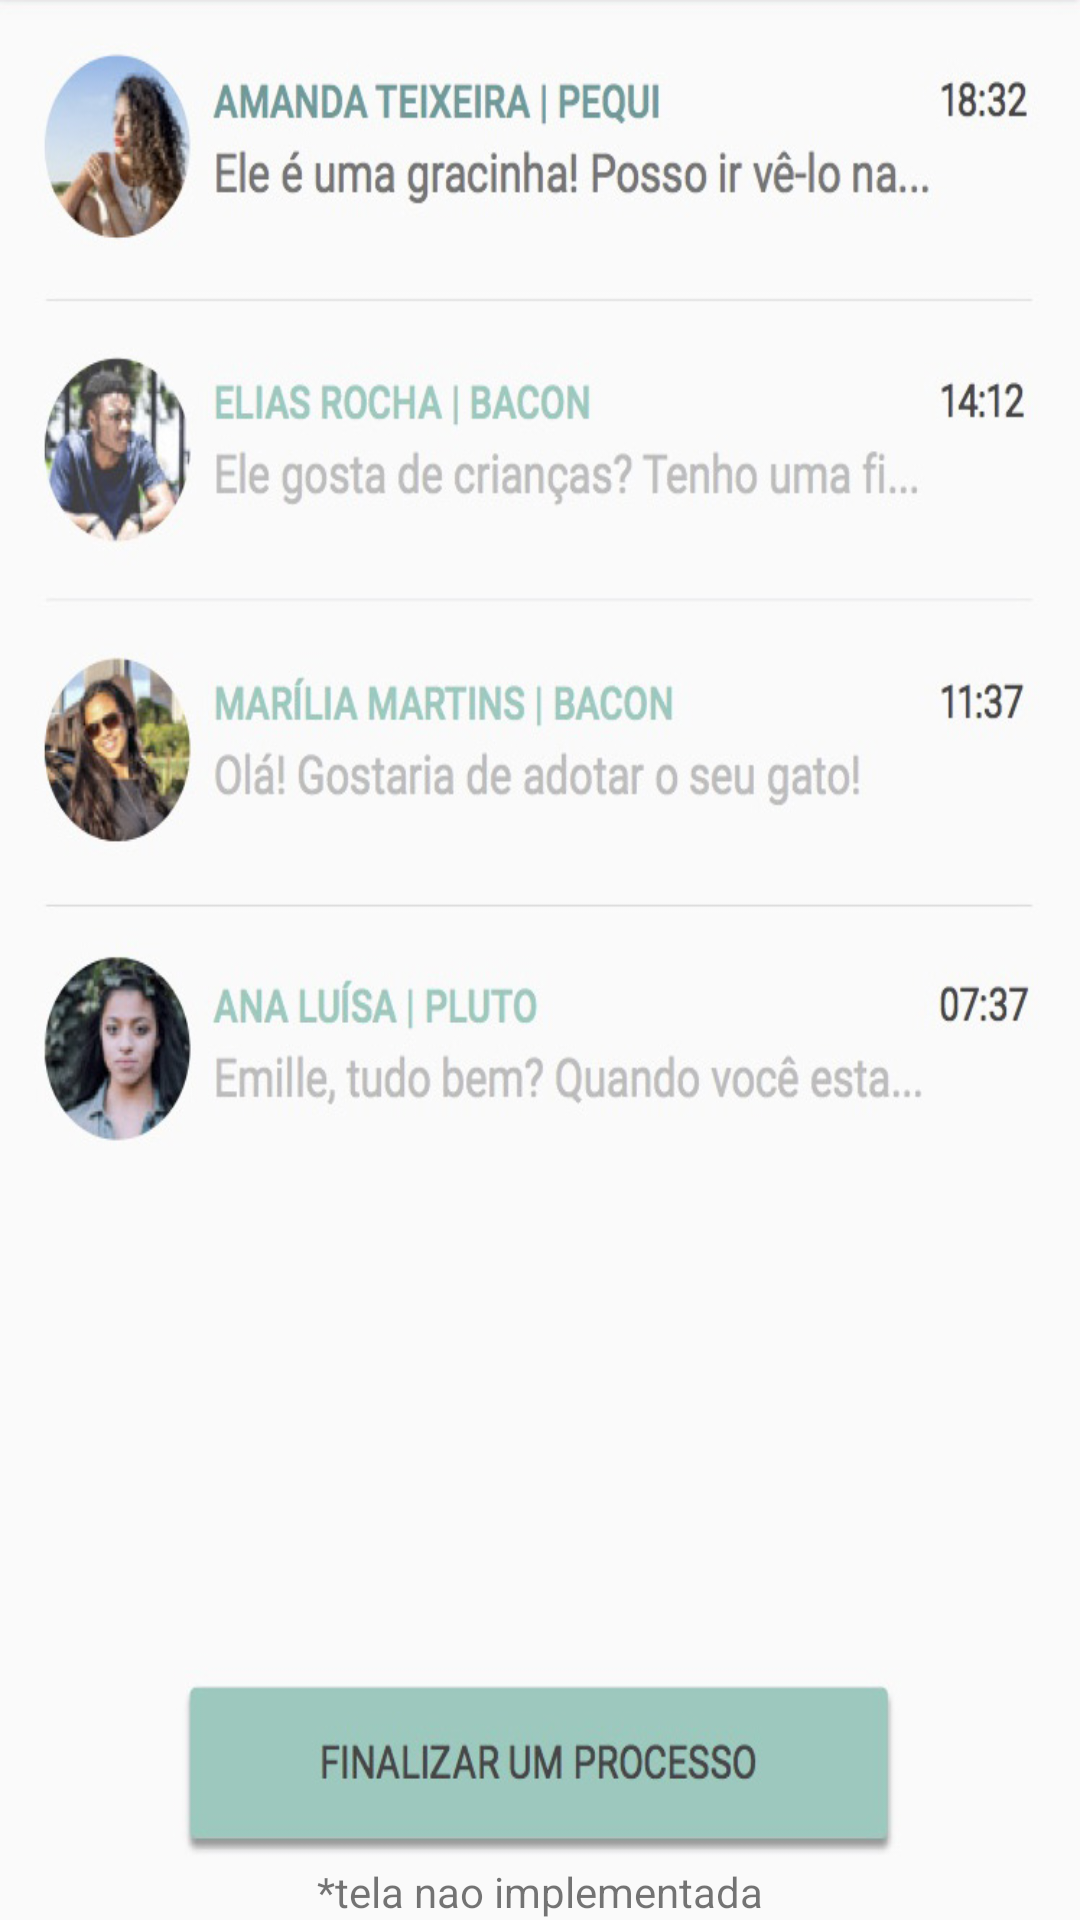

Layout XML and referenced resources for this Android screen:
<!-- AndroidManifest.xml: application theme myTheme -->
<!-- res/layout/chat_fragment.xml -->
<?xml version="1.0" encoding="utf-8"?>
<FrameLayout xmlns:android="http://schemas.android.com/apk/res/android" 
    android:layout_width="match_parent"
    android:layout_height="match_parent"
    >
    
    <ImageView
        android:id="@+id/chat_fragment_image_view"

        android:layout_width="match_parent"
        android:layout_height="match_parent"

        android:src="@drawable/chat_fake"
        android:scaleType="fitXY"
        />

    <RelativeLayout
        android:layout_width="match_parent"
        android:layout_height="match_parent">

        <TextView
            android:layout_width="wrap_content"
            android:layout_height="wrap_content"
            android:layout_alignParentBottom="true"
            android:layout_centerHorizontal="true"

            android:text="*tela nao implementada"
            />


    </RelativeLayout>

</FrameLayout>
<!-- resources referenced by this layout -->
<resources>
  <!-- drawable chat_fake: jpg bitmap (drawable, 136718 bytes) -->
  <style name="myTheme" parent="Theme.AppCompat.Light.DarkActionBar">
          
          <item name="colorPrimary">#FAFAFA</item>
          <item name="colorPrimaryDark">#A9A9A9</item>
          <item name="colorAccent">#FF4081</item>
      </style>
</resources>
